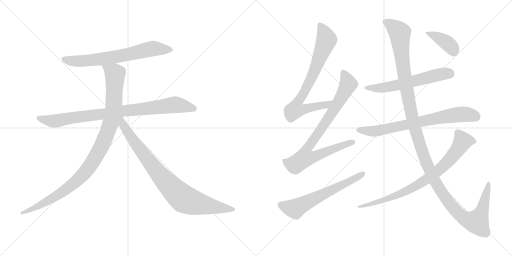
t = 0.00 s
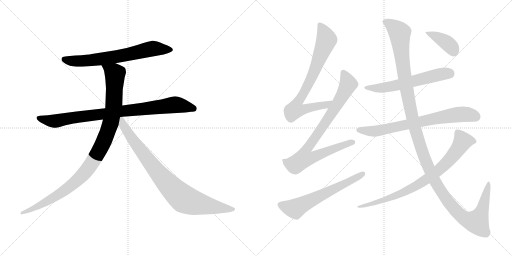
t = 2.17 s
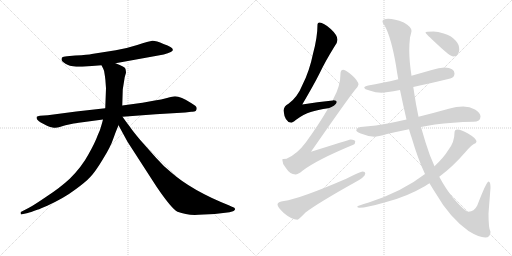
t = 4.33 s
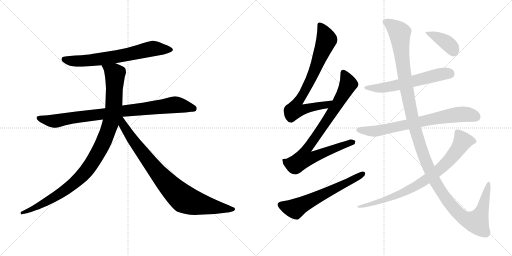
t = 6.50 s
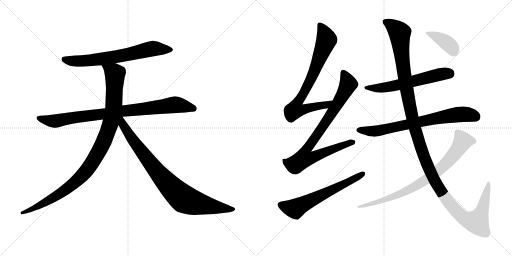
t = 8.66 s
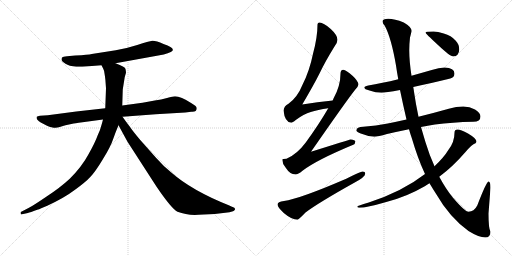
t = 10.83 s

The animated SVG that drew these frames (rendered in a browser with its animation timeline set to each time). Animation: 12 CSS @keyframes rules; one cycle of 10.83 s.

<svg version="1.1" viewBox="0 0 2048 1024" xmlns="http://www.w3.org/2000/svg">
  <g stroke="lightgray" stroke-dasharray="1,1" stroke-width="1" transform="scale(4, 4)">
    <line x1="0" y1="0" x2="256" y2="256"></line>
    <line x1="256" y1="0" x2="0" y2="256"></line>
    <line x1="128" y1="0" x2="128" y2="256"></line>
    <line x1="0" y1="128" x2="256" y2="128"></line>
    <line x1="256" y1="0" x2="512" y2="256"></line>
    <line x1="512" y1="0" x2="256" y2="256"></line>
    <line x1="384" y1="0" x2="384" y2="256"></line>
    <line x1="256" y1="128" x2="512" y2="128"></line>
  </g>
<g transform="scale(1, -1) translate(0, -850)">
   <style type="text/css">
    @keyframes keyframes0 {
      from {
       stroke: black;
       stroke-dashoffset: 688;
       stroke-width: 128;
       }
       69% {
       animation-timing-function: step-end;
       stroke: black;
       stroke-dashoffset: 0;
       stroke-width: 128;
       }
       to {
       stroke: black;
       stroke-width: 1024;
       }
       }
       #make-me-a-hanzi-animation-0 {
         animation: keyframes0 0.809896s both;
         animation-delay: 0.000000s;
         animation-timing-function: linear;
       }
    @keyframes keyframes1 {
      from {
       stroke: black;
       stroke-dashoffset: 883;
       stroke-width: 128;
       }
       74% {
       animation-timing-function: step-end;
       stroke: black;
       stroke-dashoffset: 0;
       stroke-width: 128;
       }
       to {
       stroke: black;
       stroke-width: 1024;
       }
       }
       #make-me-a-hanzi-animation-1 {
         animation: keyframes1 0.968587s both;
         animation-delay: 0.809896s;
         animation-timing-function: linear;
       }
    @keyframes keyframes2 {
      from {
       stroke: black;
       stroke-dashoffset: 1034;
       stroke-width: 128;
       }
       77% {
       animation-timing-function: step-end;
       stroke: black;
       stroke-dashoffset: 0;
       stroke-width: 128;
       }
       to {
       stroke: black;
       stroke-width: 1024;
       }
       }
       #make-me-a-hanzi-animation-2 {
         animation: keyframes2 1.091471s both;
         animation-delay: 1.778483s;
         animation-timing-function: linear;
       }
    @keyframes keyframes3 {
      from {
       stroke: black;
       stroke-dashoffset: 867;
       stroke-width: 128;
       }
       74% {
       animation-timing-function: step-end;
       stroke: black;
       stroke-dashoffset: 0;
       stroke-width: 128;
       }
       to {
       stroke: black;
       stroke-width: 1024;
       }
       }
       #make-me-a-hanzi-animation-3 {
         animation: keyframes3 0.955566s both;
         animation-delay: 2.869954s;
         animation-timing-function: linear;
       }
    @keyframes keyframes4 {
      from {
       stroke: black;
       stroke-dashoffset: 779;
       stroke-width: 128;
       }
       72% {
       animation-timing-function: step-end;
       stroke: black;
       stroke-dashoffset: 0;
       stroke-width: 128;
       }
       to {
       stroke: black;
       stroke-width: 1024;
       }
       }
       #make-me-a-hanzi-animation-4 {
         animation: keyframes4 0.883952s both;
         animation-delay: 3.825520s;
         animation-timing-function: linear;
       }
    @keyframes keyframes5 {
      from {
       stroke: black;
       stroke-dashoffset: 859;
       stroke-width: 128;
       }
       74% {
       animation-timing-function: step-end;
       stroke: black;
       stroke-dashoffset: 0;
       stroke-width: 128;
       }
       to {
       stroke: black;
       stroke-width: 1024;
       }
       }
       #make-me-a-hanzi-animation-5 {
         animation: keyframes5 0.949056s both;
         animation-delay: 4.709472s;
         animation-timing-function: linear;
       }
    @keyframes keyframes6 {
      from {
       stroke: black;
       stroke-dashoffset: 623;
       stroke-width: 128;
       }
       67% {
       animation-timing-function: step-end;
       stroke: black;
       stroke-dashoffset: 0;
       stroke-width: 128;
       }
       to {
       stroke: black;
       stroke-width: 1024;
       }
       }
       #make-me-a-hanzi-animation-6 {
         animation: keyframes6 0.756999s both;
         animation-delay: 5.658528s;
         animation-timing-function: linear;
       }
    @keyframes keyframes7 {
      from {
       stroke: black;
       stroke-dashoffset: 597;
       stroke-width: 128;
       }
       66% {
       animation-timing-function: step-end;
       stroke: black;
       stroke-dashoffset: 0;
       stroke-width: 128;
       }
       to {
       stroke: black;
       stroke-width: 1024;
       }
       }
       #make-me-a-hanzi-animation-7 {
         animation: keyframes7 0.735840s both;
         animation-delay: 6.415527s;
         animation-timing-function: linear;
       }
    @keyframes keyframes8 {
      from {
       stroke: black;
       stroke-dashoffset: 735;
       stroke-width: 128;
       }
       71% {
       animation-timing-function: step-end;
       stroke: black;
       stroke-dashoffset: 0;
       stroke-width: 128;
       }
       to {
       stroke: black;
       stroke-width: 1024;
       }
       }
       #make-me-a-hanzi-animation-8 {
         animation: keyframes8 0.848145s both;
         animation-delay: 7.151367s;
         animation-timing-function: linear;
       }
    @keyframes keyframes9 {
      from {
       stroke: black;
       stroke-dashoffset: 1352;
       stroke-width: 128;
       }
       81% {
       animation-timing-function: step-end;
       stroke: black;
       stroke-dashoffset: 0;
       stroke-width: 128;
       }
       to {
       stroke: black;
       stroke-width: 1024;
       }
       }
       #make-me-a-hanzi-animation-9 {
         animation: keyframes9 1.350260s both;
         animation-delay: 7.999512s;
         animation-timing-function: linear;
       }
    @keyframes keyframes10 {
      from {
       stroke: black;
       stroke-dashoffset: 805;
       stroke-width: 128;
       }
       72% {
       animation-timing-function: step-end;
       stroke: black;
       stroke-dashoffset: 0;
       stroke-width: 128;
       }
       to {
       stroke: black;
       stroke-width: 1024;
       }
       }
       #make-me-a-hanzi-animation-10 {
         animation: keyframes10 0.905111s both;
         animation-delay: 9.349772s;
         animation-timing-function: linear;
       }
    @keyframes keyframes11 {
      from {
       stroke: black;
       stroke-dashoffset: 395;
       stroke-width: 128;
       }
       56% {
       animation-timing-function: step-end;
       stroke: black;
       stroke-dashoffset: 0;
       stroke-width: 128;
       }
       to {
       stroke: black;
       stroke-width: 1024;
       }
       }
       #make-me-a-hanzi-animation-11 {
         animation: keyframes11 0.571452s both;
         animation-delay: 10.254883s;
         animation-timing-function: linear;
       }
</style>
<path d="M 462.0 597.0 L 655.0 632.0 Q 673.0 637.0 683.0 642.0 Q 693.0 646.0 691.0 652.0 Q 691.0 662.0 654.0 674.0 Q 623.0 688.0 609.0 687.0 Q 596.0 685.0 549.0 670.0 Q 502.0 655.0 463.0 649.0 L 367.0 634.0 Q 354.0 631.0 301.0 628.0 L 268.0 625.0 Q 251.0 623.0 248.0 620.0 Q 246.0 617.0 246.0 610.0 Q 248.0 604.0 262.0 595.0 Q 276.0 586.0 305.0 583.0 L 329.0 583.0 L 406.0 589.0 L 462.0 597.0 Z" fill="lightgray"></path> 
<path d="M 787.0 417.0 Q 787.0 423.0 781.0 427.0 L 766.0 437.0 Q 723.0 465.0 700.0 465.0 Q 692.0 465.0 668.0 458.0 Q 645.0 451.0 619.0 448.0 L 570.0 439.0 L 489.0 428.0 L 421.0 417.0 L 305.0 404.0 L 191.0 389.0 L 160.0 387.0 Q 150.0 385.0 147.0 383.0 Q 143.0 372.0 163.0 360.0 L 188.0 347.0 Q 196.0 342.0 210.0 340.0 Q 225.0 337.0 239.0 342.0 Q 253.0 347.0 262.0 349.0 L 290.0 355.0 Q 296.0 357.0 330.0 361.0 L 412.0 372.0 L 490.0 383.0 L 623.0 393.0 L 741.0 400.0 L 765.0 403.0 Q 787.0 401.0 787.0 417.0 Z" fill="lightgray"></path> 
<path d="M 489.0 428.0 L 491.0 492.0 L 499.0 542.0 L 504.0 559.0 Q 504.0 565.0 502.0 574.0 Q 501.0 583.0 462.0 597.0 C 434.0 608.0 393.0 616.0 406.0 589.0 L 413.0 575.0 Q 417.0 569.0 419.0 550.0 Q 422.0 530.0 422.0 524.0 L 424.0 497.0 L 421.0 417.0 L 412.0 372.0 L 408.0 357.0 Q 402.0 332.0 390.0 307.0 Q 381.0 281.0 354.0 233.0 Q 328.0 184.0 279.0 135.0 Q 239.0 98.0 185.0 63.0 Q 132.0 27.0 116.0 19.0 L 85.0 3.0 Q 81.0 2.0 83.0 -4.0 Q 82.0 -9.0 88.0 -7.0 L 107.0 -3.0 Q 113.0 -2.0 135.0 6.0 L 149.0 11.0 Q 156.0 13.0 165.0 17.0 L 189.0 27.0 Q 258.0 59.0 300.0 91.0 Q 343.0 122.0 362.0 143.0 Q 382.0 164.0 412.0 214.0 Q 443.0 264.0 453.0 295.0 Q 464.0 326.0 474.0 349.0 L 489.0 428.0 Z" fill="lightgray"></path> 
<path d="M 474.0 349.0 L 510.0 283.0 L 625.0 105.0 Q 686.0 15.0 710.0 3.0 Q 748.0 -12.0 794.0 -9.0 L 859.0 -6.0 L 918.0 1.0 L 932.0 5.0 Q 936.0 6.0 940.0 12.0 Q 943.0 18.0 928.0 23.0 L 915.0 29.0 Q 767.0 88.0 684.0 161.0 Q 654.0 185.0 624.0 219.0 L 561.0 290.0 Q 530.0 327.0 518.0 345.0 Q 510.0 355.0 490.0 383.0 C 472.0 407.0 452.0 390.0 474.0 349.0 Z" fill="lightgray"></path> 
<path d="M 1331.0 448.5 Q 1269.0 442.5 1209.0 432.5 Q 1256.0 512.5 1278.0 556.5 Q 1302.0 606.5 1338.0 664.5 Q 1350.0 680.5 1350.0 691.5 Q 1350.0 709.5 1323.0 734.5 Q 1294.0 760.5 1278.0 760.5 Q 1270.0 760.5 1270.0 752.5 Q 1270.0 701.5 1252.0 635.5 Q 1238.0 566.5 1210.0 511.5 Q 1190.0 461.5 1154.0 435.5 Q 1136.0 426.5 1134.0 408.5 Q 1139.0 361.5 1165.0 359.5 Q 1170.0 359.5 1183.0 370.5 Q 1215.0 394.5 1243.0 402.5 Q 1270.0 411.5 1313.0 417.5 C 1343.0 422.5 1361.0 451.5 1331.0 448.5 Z" fill="lightgray"></path> 
<path d="M 1373.0 571.5 Q 1362.0 570.5 1362.0 556.5 Q 1362.0 506.5 1334.0 456.5 Q 1333.0 454.5 1331.0 448.5 L 1313.0 417.5 Q 1276.0 353.5 1223.0 280.5 Q 1188.0 233.5 1146.0 215.5 Q 1130.0 215.5 1129.0 212.5 Q 1129.0 195.5 1143.0 179.5 Q 1160.0 152.5 1182.0 152.5 Q 1192.0 152.5 1210.0 167.5 Q 1266.0 210.5 1413.0 271.5 Q 1421.0 274.5 1421.0 284.5 Q 1421.0 291.5 1402.0 292.5 Q 1394.0 290.5 1244.0 243.5 Q 1385.0 446.5 1419.0 489.5 Q 1432.0 501.5 1434.0 512.5 Q 1432.0 527.5 1410.0 547.5 Q 1385.0 570.5 1373.0 571.5 Z" fill="lightgray"></path> 
<path d="M 1450.0 164.5 Q 1444.0 164.5 1385.0 135.5 Q 1197.0 54.5 1136.0 46.5 Q 1110.0 43.5 1110.0 32.5 Q 1110.0 22.5 1135.0 -1.5 Q 1167.0 -28.5 1190.0 -28.5 Q 1194.0 -28.5 1222.0 0.5 Q 1272.0 38.5 1417.0 119.5 Q 1461.0 142.5 1461.0 156.5 Q 1461.0 164.5 1450.0 164.5 Z" fill="lightgray"></path> 
<path d="M 1778.0 580.5 Q 1756.0 580.5 1727.0 570.5 Q 1685.0 558.5 1646.0 547.5 L 1593.0 533.5 Q 1527.0 517.5 1473.0 508.5 Q 1457.0 505.5 1457.0 500.5 Q 1457.0 493.5 1478.0 488.5 Q 1503.0 479.5 1526.0 479.5 Q 1542.0 479.5 1600.0 490.5 L 1653.0 502.5 Q 1711.0 514.5 1801.0 536.5 Q 1818.0 541.5 1818.0 556.5 Q 1818.0 579.5 1778.0 580.5 Z" fill="lightgray"></path> 
<path d="M 1626.0 372.5 Q 1586.0 363.5 1551.0 356.5 Q 1505.0 347.5 1453.0 343.5 Q 1427.0 343.5 1425.0 328.5 Q 1427.0 323.5 1443.0 316.5 Q 1470.0 305.5 1497.0 303.5 Q 1512.0 303.5 1548.0 314.5 Q 1587.0 323.5 1636.0 333.5 L 1684.0 342.5 Q 1710.0 347.5 1740.0 352.5 Q 1809.0 361.5 1893.0 363.5 Q 1922.0 363.5 1922.0 384.5 Q 1922.0 399.5 1900.0 412.5 Q 1879.0 424.5 1853.0 424.5 Q 1825.0 424.5 1795.0 415.5 Q 1731.0 397.5 1674.0 383.5 L 1626.0 372.5 Z" fill="lightgray"></path> 
<path d="M 1646.0 547.5 Q 1637.0 606.5 1637.0 649.5 Q 1637.0 674.5 1640.0 700.5 Q 1646.0 722.5 1646.0 727.5 Q 1646.0 742.5 1615.0 760.5 Q 1578.0 775.5 1553.0 775.5 Q 1530.0 775.5 1530.0 764.5 Q 1530.0 757.5 1539.0 747.5 Q 1565.0 699.5 1584.0 588.5 Q 1588.0 560.5 1593.0 533.5 L 1600.0 490.5 Q 1613.0 427.5 1626.0 372.5 L 1636.0 333.5 Q 1641.0 315.5 1647.0 298.5 Q 1671.0 216.5 1700.0 154.5 L 1718.0 117.5 Q 1731.0 95.5 1744.0 75.5 Q 1798.0 -18.5 1874.0 -73.5 Q 1916.0 -99.5 1941.0 -99.5 Q 1962.0 -99.5 1962.0 -76.5 Q 1954.0 -64.5 1954.0 -3.5 L 1962.0 99.5 Q 1962.0 124.5 1954.0 124.5 Q 1946.0 124.5 1909.0 28.5 Q 1896.0 3.5 1874.0 3.5 Q 1860.0 3.5 1812.0 59.5 Q 1784.0 93.5 1757.0 143.5 L 1738.0 185.5 Q 1718.0 228.5 1702.0 281.5 Q 1693.0 311.5 1684.0 342.5 L 1674.0 383.5 Q 1663.0 434.5 1656.0 483.5 Q 1655.0 491.5 1653.0 502.5 L 1646.0 547.5 Z" fill="lightgray"></path> 
<path d="M 1700.0 154.5 Q 1610.0 84.5 1475.0 40.5 Q 1429.0 26.5 1429.0 24.5 Q 1429.0 19.5 1438.0 19.5 Q 1466.0 19.5 1545.0 42.5 Q 1627.0 63.5 1699.0 105.5 Q 1708.0 111.5 1718.0 117.5 L 1757.0 143.5 Q 1811.0 183.5 1862.0 242.5 Q 1887.0 272.5 1902.0 277.5 Q 1906.0 282.5 1906.0 284.5 Q 1906.0 296.5 1872.0 316.5 Q 1843.0 332.5 1830.0 332.5 Q 1818.0 332.5 1818.0 319.5 Q 1818.0 282.5 1794.0 251.5 Q 1776.0 221.5 1738.0 185.5 L 1700.0 154.5 Z" fill="lightgray"></path> 
<path d="M 1734.0 724.5 Q 1702.0 724.5 1702.0 720.5 Q 1702.0 716.5 1752.0 670.5 Q 1801.0 624.5 1813.0 624.5 Q 1824.0 624.5 1830.0 631.5 Q 1837.0 641.5 1837.0 651.5 Q 1837.0 673.5 1823.0 687.5 Q 1805.0 708.5 1775.0 716.5 Q 1751.0 724.5 1734.0 724.5 Z" fill="lightgray"></path> 
      <clipPath id="make-me-a-hanzi-clip-0">
      <path d="M 462.0 597.0 L 655.0 632.0 Q 673.0 637.0 683.0 642.0 Q 693.0 646.0 691.0 652.0 Q 691.0 662.0 654.0 674.0 Q 623.0 688.0 609.0 687.0 Q 596.0 685.0 549.0 670.0 Q 502.0 655.0 463.0 649.0 L 367.0 634.0 Q 354.0 631.0 301.0 628.0 L 268.0 625.0 Q 251.0 623.0 248.0 620.0 Q 246.0 617.0 246.0 610.0 Q 248.0 604.0 262.0 595.0 Q 276.0 586.0 305.0 583.0 L 329.0 583.0 L 406.0 589.0 L 462.0 597.0 Z" fill="lightgray"></path>
      </clipPath>
      <path clip-path="url(#make-me-a-hanzi-clip-0)" d="M 255.0 613.0 L 285.0 606.0 L 335.0 606.0 L 495.0 628.0 L 602.0 654.0 L 682.0 651.0 " fill="none" id="make-me-a-hanzi-animation-0" stroke-dasharray="560 1120" stroke-linecap="round"></path>

      <clipPath id="make-me-a-hanzi-clip-1">
      <path d="M 787.0 417.0 Q 787.0 423.0 781.0 427.0 L 766.0 437.0 Q 723.0 465.0 700.0 465.0 Q 692.0 465.0 668.0 458.0 Q 645.0 451.0 619.0 448.0 L 570.0 439.0 L 489.0 428.0 L 421.0 417.0 L 305.0 404.0 L 191.0 389.0 L 160.0 387.0 Q 150.0 385.0 147.0 383.0 Q 143.0 372.0 163.0 360.0 L 188.0 347.0 Q 196.0 342.0 210.0 340.0 Q 225.0 337.0 239.0 342.0 Q 253.0 347.0 262.0 349.0 L 290.0 355.0 Q 296.0 357.0 330.0 361.0 L 412.0 372.0 L 490.0 383.0 L 623.0 393.0 L 741.0 400.0 L 765.0 403.0 Q 787.0 401.0 787.0 417.0 Z" fill="lightgray"></path>
      </clipPath>
      <path clip-path="url(#make-me-a-hanzi-clip-1)" d="M 155.0 379.0 L 191.0 368.0 L 226.0 366.0 L 287.0 379.0 L 695.0 431.0 L 774.0 416.0 " fill="none" id="make-me-a-hanzi-animation-1" stroke-dasharray="755 1510" stroke-linecap="round"></path>

      <clipPath id="make-me-a-hanzi-clip-2">
      <path d="M 489.0 428.0 L 491.0 492.0 L 499.0 542.0 L 504.0 559.0 Q 504.0 565.0 502.0 574.0 Q 501.0 583.0 462.0 597.0 C 434.0 608.0 393.0 616.0 406.0 589.0 L 413.0 575.0 Q 417.0 569.0 419.0 550.0 Q 422.0 530.0 422.0 524.0 L 424.0 497.0 L 421.0 417.0 L 412.0 372.0 L 408.0 357.0 Q 402.0 332.0 390.0 307.0 Q 381.0 281.0 354.0 233.0 Q 328.0 184.0 279.0 135.0 Q 239.0 98.0 185.0 63.0 Q 132.0 27.0 116.0 19.0 L 85.0 3.0 Q 81.0 2.0 83.0 -4.0 Q 82.0 -9.0 88.0 -7.0 L 107.0 -3.0 Q 113.0 -2.0 135.0 6.0 L 149.0 11.0 Q 156.0 13.0 165.0 17.0 L 189.0 27.0 Q 258.0 59.0 300.0 91.0 Q 343.0 122.0 362.0 143.0 Q 382.0 164.0 412.0 214.0 Q 443.0 264.0 453.0 295.0 Q 464.0 326.0 474.0 349.0 L 489.0 428.0 Z" fill="lightgray"></path>
      </clipPath>
      <path clip-path="url(#make-me-a-hanzi-clip-2)" d="M 414.0 584.0 L 460.0 555.0 L 455.0 428.0 L 437.0 342.0 L 392.0 237.0 L 332.0 152.0 L 263.0 91.0 L 166.0 32.0 L 88.0 -2.0 " fill="none" id="make-me-a-hanzi-animation-2" stroke-dasharray="906 1812" stroke-linecap="round"></path>

      <clipPath id="make-me-a-hanzi-clip-3">
      <path d="M 474.0 349.0 L 510.0 283.0 L 625.0 105.0 Q 686.0 15.0 710.0 3.0 Q 748.0 -12.0 794.0 -9.0 L 859.0 -6.0 L 918.0 1.0 L 932.0 5.0 Q 936.0 6.0 940.0 12.0 Q 943.0 18.0 928.0 23.0 L 915.0 29.0 Q 767.0 88.0 684.0 161.0 Q 654.0 185.0 624.0 219.0 L 561.0 290.0 Q 530.0 327.0 518.0 345.0 Q 510.0 355.0 490.0 383.0 C 472.0 407.0 452.0 390.0 474.0 349.0 Z" fill="lightgray"></path>
      </clipPath>
      <path clip-path="url(#make-me-a-hanzi-clip-3)" d="M 486.0 375.0 L 493.0 350.0 L 532.0 288.0 L 615.0 180.0 L 666.0 119.0 L 736.0 54.0 L 812.0 31.0 L 932.0 13.0 " fill="none" id="make-me-a-hanzi-animation-3" stroke-dasharray="739 1478" stroke-linecap="round"></path>

      <clipPath id="make-me-a-hanzi-clip-4">
      <path d="M 1331.0 448.5 Q 1269.0 442.5 1209.0 432.5 Q 1256.0 512.5 1278.0 556.5 Q 1302.0 606.5 1338.0 664.5 Q 1350.0 680.5 1350.0 691.5 Q 1350.0 709.5 1323.0 734.5 Q 1294.0 760.5 1278.0 760.5 Q 1270.0 760.5 1270.0 752.5 Q 1270.0 701.5 1252.0 635.5 Q 1238.0 566.5 1210.0 511.5 Q 1190.0 461.5 1154.0 435.5 Q 1136.0 426.5 1134.0 408.5 Q 1139.0 361.5 1165.0 359.5 Q 1170.0 359.5 1183.0 370.5 Q 1215.0 394.5 1243.0 402.5 Q 1270.0 411.5 1313.0 417.5 C 1343.0 422.5 1361.0 451.5 1331.0 448.5 Z" fill="lightgray"></path>
      </clipPath>
      <path clip-path="url(#make-me-a-hanzi-clip-4)" d="M 1281.0 749.5 L 1307.0 691.5 L 1246.0 538.5 L 1186.0 434.5 L 1180.0 411.5 L 1204.0 409.5 L 1303.0 429.5 L 1323.0 445.5 " fill="none" id="make-me-a-hanzi-animation-4" stroke-dasharray="651 1302" stroke-linecap="round"></path>

      <clipPath id="make-me-a-hanzi-clip-5">
      <path d="M 1373.0 571.5 Q 1362.0 570.5 1362.0 556.5 Q 1362.0 506.5 1334.0 456.5 Q 1333.0 454.5 1331.0 448.5 L 1313.0 417.5 Q 1276.0 353.5 1223.0 280.5 Q 1188.0 233.5 1146.0 215.5 Q 1130.0 215.5 1129.0 212.5 Q 1129.0 195.5 1143.0 179.5 Q 1160.0 152.5 1182.0 152.5 Q 1192.0 152.5 1210.0 167.5 Q 1266.0 210.5 1413.0 271.5 Q 1421.0 274.5 1421.0 284.5 Q 1421.0 291.5 1402.0 292.5 Q 1394.0 290.5 1244.0 243.5 Q 1385.0 446.5 1419.0 489.5 Q 1432.0 501.5 1434.0 512.5 Q 1432.0 527.5 1410.0 547.5 Q 1385.0 570.5 1373.0 571.5 Z" fill="lightgray"></path>
      </clipPath>
      <path clip-path="url(#make-me-a-hanzi-clip-5)" d="M 1374.0 559.5 L 1393.0 513.5 L 1332.0 405.5 L 1223.0 248.5 L 1217.0 217.5 L 1252.0 221.5 L 1412.0 281.5 " fill="none" id="make-me-a-hanzi-animation-5" stroke-dasharray="731 1462" stroke-linecap="round"></path>

      <clipPath id="make-me-a-hanzi-clip-6">
      <path d="M 1450.0 164.5 Q 1444.0 164.5 1385.0 135.5 Q 1197.0 54.5 1136.0 46.5 Q 1110.0 43.5 1110.0 32.5 Q 1110.0 22.5 1135.0 -1.5 Q 1167.0 -28.5 1190.0 -28.5 Q 1194.0 -28.5 1222.0 0.5 Q 1272.0 38.5 1417.0 119.5 Q 1461.0 142.5 1461.0 156.5 Q 1461.0 164.5 1450.0 164.5 Z" fill="lightgray"></path>
      </clipPath>
      <path clip-path="url(#make-me-a-hanzi-clip-6)" d="M 1121.0 31.5 L 1162.0 17.5 L 1188.0 18.5 L 1452.0 155.5 " fill="none" id="make-me-a-hanzi-animation-6" stroke-dasharray="495 990" stroke-linecap="round"></path>

      <clipPath id="make-me-a-hanzi-clip-7">
      <path d="M 1778.0 580.5 Q 1756.0 580.5 1727.0 570.5 Q 1685.0 558.5 1646.0 547.5 L 1593.0 533.5 Q 1527.0 517.5 1473.0 508.5 Q 1457.0 505.5 1457.0 500.5 Q 1457.0 493.5 1478.0 488.5 Q 1503.0 479.5 1526.0 479.5 Q 1542.0 479.5 1600.0 490.5 L 1653.0 502.5 Q 1711.0 514.5 1801.0 536.5 Q 1818.0 541.5 1818.0 556.5 Q 1818.0 579.5 1778.0 580.5 Z" fill="lightgray"></path>
      </clipPath>
      <path clip-path="url(#make-me-a-hanzi-clip-7)" d="M 1463.0 499.5 L 1550.0 501.5 L 1741.0 548.5 L 1798.0 556.5 " fill="none" id="make-me-a-hanzi-animation-7" stroke-dasharray="469 938" stroke-linecap="round"></path>

      <clipPath id="make-me-a-hanzi-clip-8">
      <path d="M 1626.0 372.5 Q 1586.0 363.5 1551.0 356.5 Q 1505.0 347.5 1453.0 343.5 Q 1427.0 343.5 1425.0 328.5 Q 1427.0 323.5 1443.0 316.5 Q 1470.0 305.5 1497.0 303.5 Q 1512.0 303.5 1548.0 314.5 Q 1587.0 323.5 1636.0 333.5 L 1684.0 342.5 Q 1710.0 347.5 1740.0 352.5 Q 1809.0 361.5 1893.0 363.5 Q 1922.0 363.5 1922.0 384.5 Q 1922.0 399.5 1900.0 412.5 Q 1879.0 424.5 1853.0 424.5 Q 1825.0 424.5 1795.0 415.5 Q 1731.0 397.5 1674.0 383.5 L 1626.0 372.5 Z" fill="lightgray"></path>
      </clipPath>
      <path clip-path="url(#make-me-a-hanzi-clip-8)" d="M 1433.0 331.5 L 1500.0 325.5 L 1823.0 391.5 L 1875.0 392.5 L 1904.0 383.5 " fill="none" id="make-me-a-hanzi-animation-8" stroke-dasharray="607 1214" stroke-linecap="round"></path>

      <clipPath id="make-me-a-hanzi-clip-9">
      <path d="M 1646.0 547.5 Q 1637.0 606.5 1637.0 649.5 Q 1637.0 674.5 1640.0 700.5 Q 1646.0 722.5 1646.0 727.5 Q 1646.0 742.5 1615.0 760.5 Q 1578.0 775.5 1553.0 775.5 Q 1530.0 775.5 1530.0 764.5 Q 1530.0 757.5 1539.0 747.5 Q 1565.0 699.5 1584.0 588.5 Q 1588.0 560.5 1593.0 533.5 L 1600.0 490.5 Q 1613.0 427.5 1626.0 372.5 L 1636.0 333.5 Q 1641.0 315.5 1647.0 298.5 Q 1671.0 216.5 1700.0 154.5 L 1718.0 117.5 Q 1731.0 95.5 1744.0 75.5 Q 1798.0 -18.5 1874.0 -73.5 Q 1916.0 -99.5 1941.0 -99.5 Q 1962.0 -99.5 1962.0 -76.5 Q 1954.0 -64.5 1954.0 -3.5 L 1962.0 99.5 Q 1962.0 124.5 1954.0 124.5 Q 1946.0 124.5 1909.0 28.5 Q 1896.0 3.5 1874.0 3.5 Q 1860.0 3.5 1812.0 59.5 Q 1784.0 93.5 1757.0 143.5 L 1738.0 185.5 Q 1718.0 228.5 1702.0 281.5 Q 1693.0 311.5 1684.0 342.5 L 1674.0 383.5 Q 1663.0 434.5 1656.0 483.5 Q 1655.0 491.5 1653.0 502.5 L 1646.0 547.5 Z" fill="lightgray"></path>
      </clipPath>
      <path clip-path="url(#make-me-a-hanzi-clip-9)" d="M 1540.0 763.5 L 1569.0 747.5 L 1599.0 718.5 L 1627.0 488.5 L 1664.0 322.5 L 1702.0 208.5 L 1735.0 133.5 L 1767.0 79.5 L 1843.0 -11.5 L 1866.0 -27.5 L 1908.0 -37.5 L 1932.0 20.5 L 1955.0 119.5 " fill="none" id="make-me-a-hanzi-animation-9" stroke-dasharray="1224 2448" stroke-linecap="round"></path>

      <clipPath id="make-me-a-hanzi-clip-10">
      <path d="M 1700.0 154.5 Q 1610.0 84.5 1475.0 40.5 Q 1429.0 26.5 1429.0 24.5 Q 1429.0 19.5 1438.0 19.5 Q 1466.0 19.5 1545.0 42.5 Q 1627.0 63.5 1699.0 105.5 Q 1708.0 111.5 1718.0 117.5 L 1757.0 143.5 Q 1811.0 183.5 1862.0 242.5 Q 1887.0 272.5 1902.0 277.5 Q 1906.0 282.5 1906.0 284.5 Q 1906.0 296.5 1872.0 316.5 Q 1843.0 332.5 1830.0 332.5 Q 1818.0 332.5 1818.0 319.5 Q 1818.0 282.5 1794.0 251.5 Q 1776.0 221.5 1738.0 185.5 L 1700.0 154.5 Z" fill="lightgray"></path>
      </clipPath>
      <path clip-path="url(#make-me-a-hanzi-clip-10)" d="M 1896.0 285.5 L 1851.0 285.5 L 1825.0 244.5 L 1779.0 191.5 L 1714.0 138.5 L 1668.0 109.5 L 1532.0 46.5 L 1437.0 24.5 " fill="none" id="make-me-a-hanzi-animation-10" stroke-dasharray="677 1354" stroke-linecap="round"></path>

      <clipPath id="make-me-a-hanzi-clip-11">
      <path d="M 1734.0 724.5 Q 1702.0 724.5 1702.0 720.5 Q 1702.0 716.5 1752.0 670.5 Q 1801.0 624.5 1813.0 624.5 Q 1824.0 624.5 1830.0 631.5 Q 1837.0 641.5 1837.0 651.5 Q 1837.0 673.5 1823.0 687.5 Q 1805.0 708.5 1775.0 716.5 Q 1751.0 724.5 1734.0 724.5 Z" fill="lightgray"></path>
      </clipPath>
      <path clip-path="url(#make-me-a-hanzi-clip-11)" d="M 1705.0 719.5 L 1773.0 688.5 L 1804.0 664.5 L 1815.0 642.5 " fill="none" id="make-me-a-hanzi-animation-11" stroke-dasharray="267 534" stroke-linecap="round"></path>

</g>
</svg>
